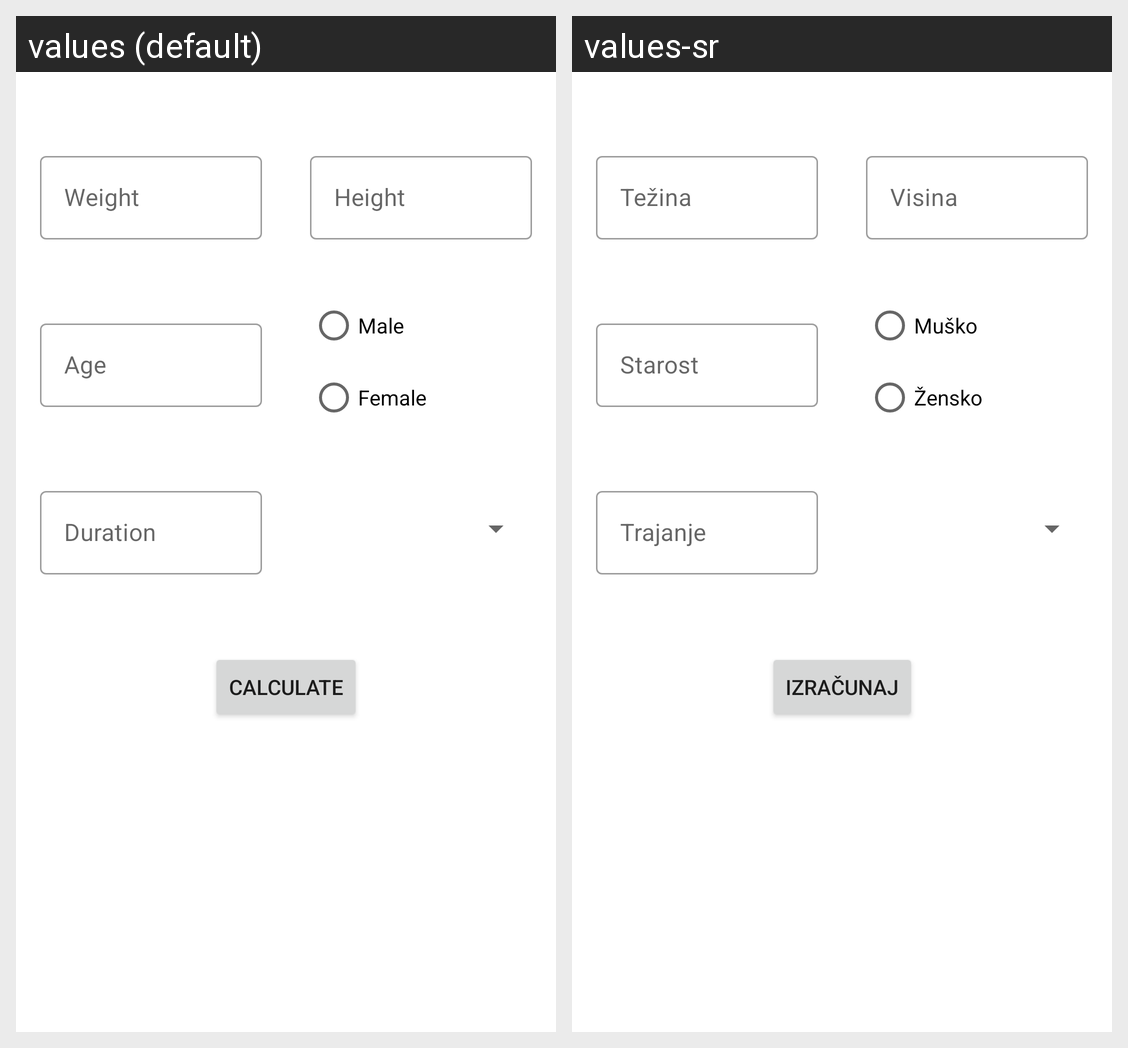

The same Android screen rendered under two of its app's locales, left to right. List the strings drawn on it with the default value and each locale's translation.
Android screen res/layout/activity_calories.xml rendered under 2 locales, left to right: values (default), values-sr. Device: Nexus 5 (rendered at 1080×1920; each locale shown at half size, 540×960, under a caption strip naming it); theme Theme.RunningApplication.
Strings drawn on this screen, with the default value and each locale's value (text and hints the layout hard-codes, and strings that could not be matched under every locale, appear in the picture but are not listed):

calories_weight
  values: Weight
  values-sr: Težina

calories_height
  values: Height
  values-sr: Visina

calories_age
  values: Age
  values-sr: Starost

calories_male
  values: Male
  values-sr: Muško

calories_female
  values: Female
  values-sr: Žensko

calories_duration
  values: Duration
  values-sr: Trajanje

calories_button_label_calculate
  values: Calculate
  values-sr: Izračunaj
